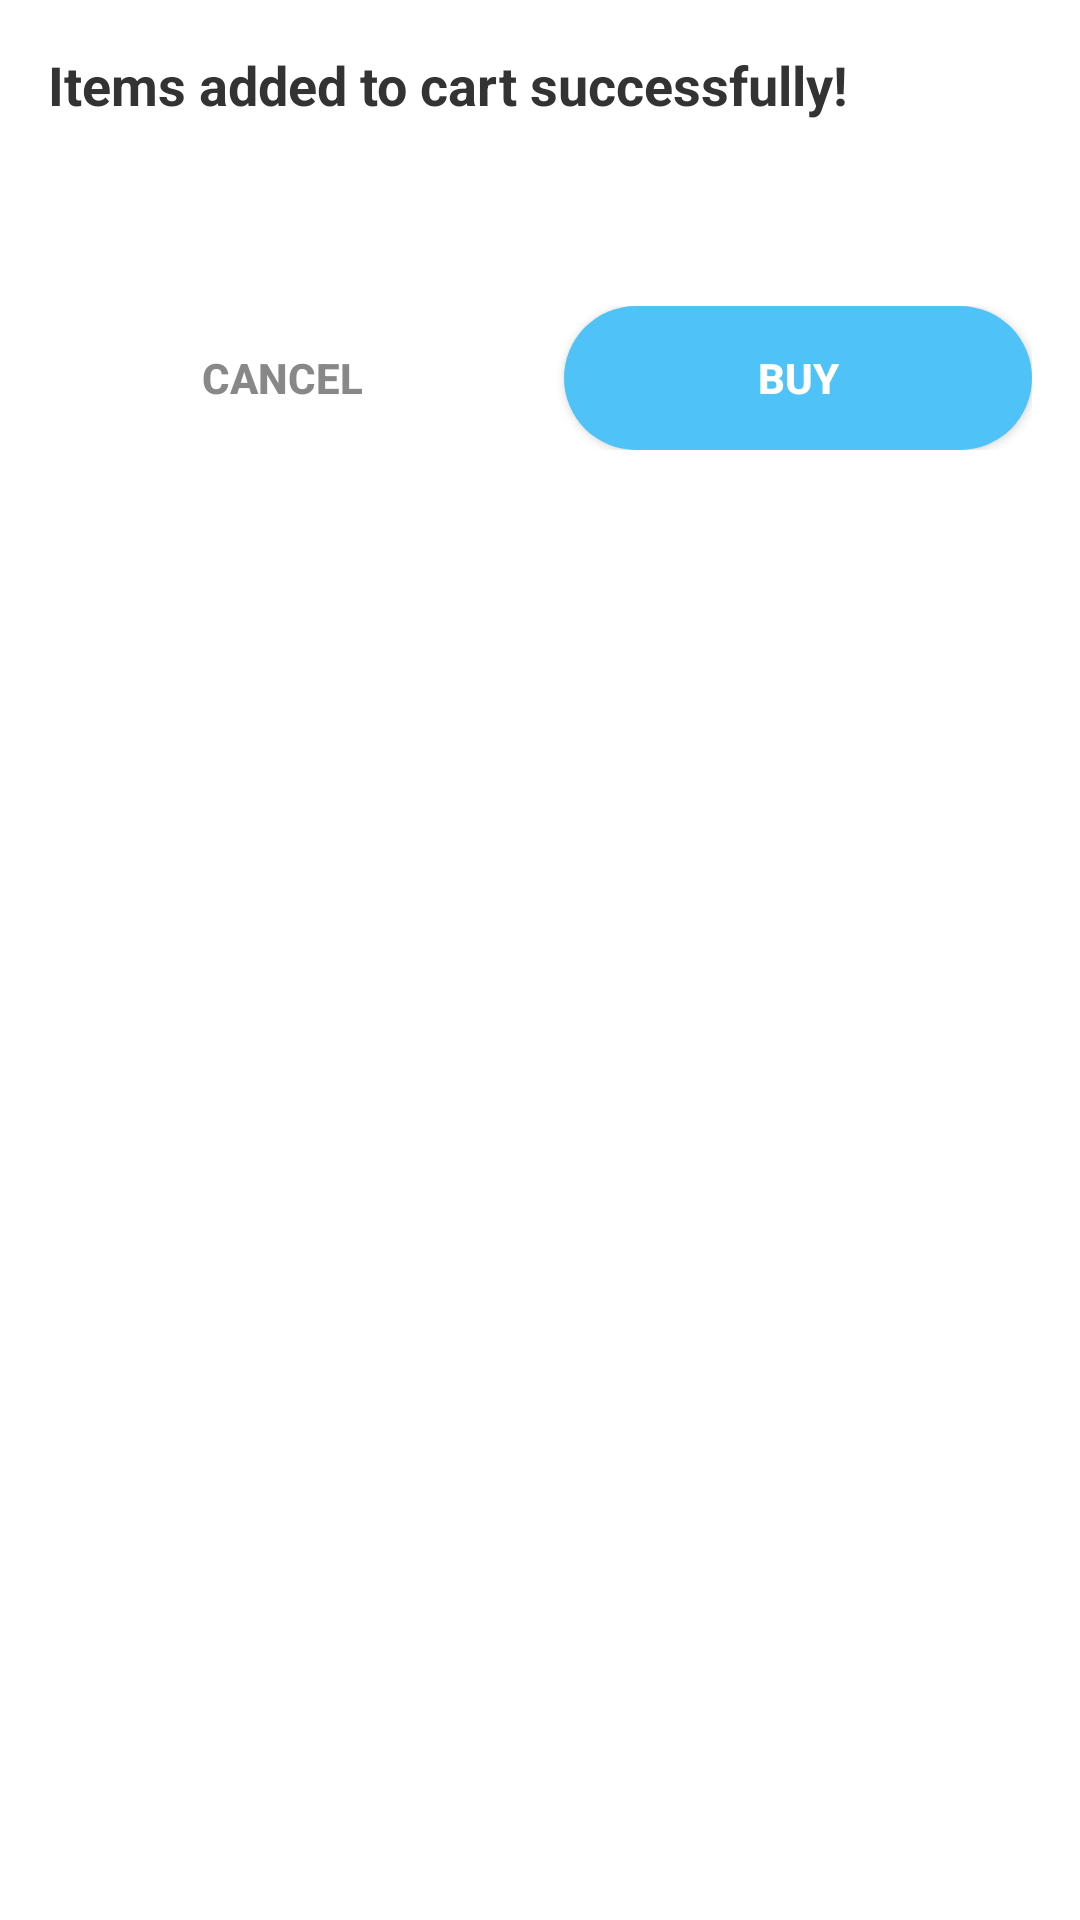

Layout XML and referenced resources for this Android screen:
<!-- AndroidManifest.xml: application theme Theme.DeliveryApp -->
<!-- res/layout/dialog_cart_summary.xml -->
<?xml version="1.0" encoding="utf-8"?>
<LinearLayout xmlns:android="http://schemas.android.com/apk/res/android"
    android:layout_width="match_parent"
    android:layout_height="wrap_content"
    android:orientation="vertical"
    android:padding="16dp"
    android:background="@drawable/rounded_dialog_background">

    
    <TextView
        android:layout_width="wrap_content"
        android:layout_height="wrap_content"
        android:text="@string/items_added_to_cart_successfully"
        android:textSize="18sp"
        android:textStyle="bold"
        android:textColor="#333333"
        android:layout_marginBottom="16dp"/>

    
    <TextView
        android:id="@+id/dialog_cart_items_summary"
        android:layout_width="match_parent"
        android:layout_height="wrap_content"
        android:textSize="16sp"
        android:textColor="#666666"
        android:layout_marginBottom="24dp"/>

    <LinearLayout
        android:layout_width="match_parent"
        android:layout_height="wrap_content"
        android:orientation="horizontal"
        android:gravity="center_horizontal">

        
        <androidx.appcompat.widget.AppCompatButton
            android:id="@+id/dialog_cancel_button"
            android:layout_width="0dp"
            android:layout_height="wrap_content"
            android:layout_weight="1"
            android:text="@string/cancel"
            android:textColor="#888888"
            android:background="@android:color/transparent"
            android:textStyle="bold"
            android:layout_marginEnd="8dp"/>

        
        <androidx.appcompat.widget.AppCompatButton
            android:id="@+id/dialog_buy_button"
            android:layout_width="0dp"
            android:layout_height="wrap_content"
            android:layout_weight="1"
            android:text="@string/buy"
            android:textColor="@android:color/white"
            android:background="@drawable/rounded_buy_button"
            android:textStyle="bold"
            android:layout_marginStart="8dp"/>

    </LinearLayout>

</LinearLayout>
<!-- resources referenced by this layout -->
<resources>
  <!-- drawable rounded_buy_button (drawable) -->
  <?xml version="1.0" encoding="utf-8"?>
  <shape xmlns:android="http://schemas.android.com/apk/res/android"
      android:shape="rectangle">
      <solid android:color="#4FC3F7"/> <corners android:radius="24dp"/> </shape>
  <string name="buy">BUY</string>
  <string name="cancel">CANCEL</string>
  <string name="items_added_to_cart_successfully">Items added to cart successfully!</string>
  <style name="Theme.DeliveryApp" parent="Theme.MaterialComponents.DayNight.NoActionBar">
  
          
          <item name="colorPrimary">#B0B0B0</item>
          <item name="colorPrimaryVariant">#B0B0B0</item>
          <item name="colorOnPrimary">@android:color/white</item>
  
          
          <item name="colorSecondary">#B0B0B0</item>
          <item name="colorSecondaryVariant">#B0B0B0</item>
          <item name="colorOnSecondary">@android:color/white</item>
  
          
          <item name="colorControlActivated">#B0B0B0</item>
          <item name="colorControlHighlight">#B0B0B0</item>
          <item name="colorAccent">#B0B0B0</item>
  
      </style>
</resources>
